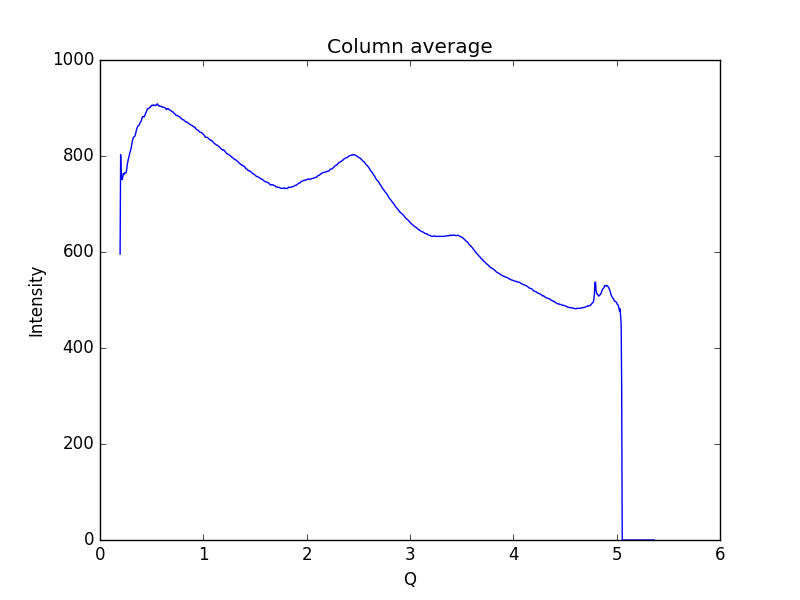

Values plotted in this chart, from the file beside it:
0.19448614755544588, 595.683
0.1997, 802.6
0.2048, 751.8
0.21, 758.5
0.2152, 750.7
0.2204, 757.6
0.2255, 763.7
0.2307, 761.6
0.2359, 762.1
0.2411, 765.2
0.2462, 765.3
0.2514, 764.9
0.2566, 769
0.2618, 778.6
0.2669, 785.7
0.2721, 791.2
0.2773, 796.4
0.2825, 800.5
0.2876, 805.6
0.2928, 809.6
0.298, 813.3
0.3032, 818.5
0.3083, 825.5
0.3135, 831
0.3187, 836
0.3239, 839.4
0.329, 839.7
0.3342, 840.7
0.3394, 842.1
0.3446, 846.6
0.3497, 851
0.3549, 856
0.3601, 859.1
0.3653, 861.6
0.3704, 863.2
0.3756, 864.1
0.3808, 865
0.386, 868.5
0.3911, 870.4
0.3963, 871.6
0.4015, 874.9
0.4067, 879.4
0.4118, 881.9
0.417, 881.6
0.4222, 882.5
0.4274, 881.6
0.4325, 883.7
0.4377, 887
0.4429, 889.9
0.4481, 891.8
0.4532, 895.1
0.4584, 898.1
0.4636, 898.7
0.4688, 898.7
0.4739, 899.7
0.4791, 900.8
0.4843, 901.1
0.4895, 903
0.4946, 904.2
0.4998, 904.6
0.505, 906.2
... 939 more rows
